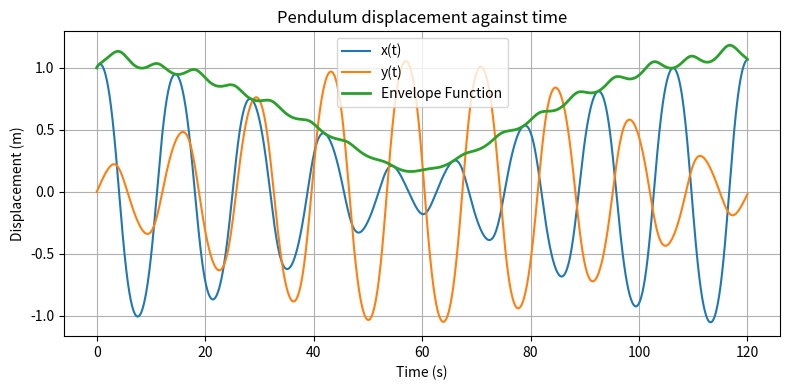

Python code for this plot:
from scipy.signal import hilbert # Needed for the Hilbert Transform Envelope
from scipy.integrate import solve_ivp
import numpy as np
import matplotlib.pyplot as plt

# Parameters
m = 28 # kg
g = 9.81 # m/s^2
L = 67 # metres
gamma = 0.01 # Friction coefficient

def pendulum(t, state):
	x, y, u_x, u_y = state
	dxdt = u_x
	dydt = u_y
	du_xdt = -x/L**2 * (L**2*(u_x**2 + u_y**2) - (x*u_y - y*u_x)**2/(L**2 - x**2 - y**2)) - (g/L**2)*x*np.sqrt(L**2 - x**2 - y**2) - (gamma/m)*u_x
	du_ydt = -y/L**2 * (L**2*(u_x**2 + u_y**2) - (x*u_y - y*u_x)**2/(L**2 - x**2 - y**2)) - (g/L**2)*y*np.sqrt(L**2 - x**2 - y**2) - (gamma/m)*u_y

	return [dxdt, dydt, du_xdt, du_ydt]

timespan = (0, 120)

# Initial conditions (x, y, u_x, u_y) which we will change for next questions

initial_state = [1.0, 0.0, 0.1, 0.1]

sol = solve_ivp(pendulum, timespan, initial_state, t_eval = np.linspace(0, 120, 10000))

t = sol.t
x = sol.y[0]
y = sol.y[1]


# Period calculator

def period_estimate(t, x):
	crossings = [] ### Makes an empty list storing times when the pendulum crosses x=0 upward (i.e going from -ve to +ve)
	for i in range(len(x)-1): ### Loops through every point besides the last one as we are looking ahead to x[i+1]
		if x[i] < 0 and x[i+1] >= 0: ### Pendulum is on the -ve side AND the next point is zero or +ve, so must have gone through centre between t[i] & t[i+1]
			crossings.append(t[i])

	if len(crossings) < 2: ### We cannot mesaure a period if there are more than 2 crossings
		return None

	return 2 * np.mean(np.diff(crossings)) ### 1 full period is 2x the "crossings", so we take the mean time between the crossings and x2

print("Estimated period:", period_estimate(t, x))

# Envelope function

envelope = np.abs(hilbert(x))

# Plotting x(t) and y(t)

plt.figure(figsize=(8,4))
plt.plot(t, x, label="x(t)")
plt.plot(t, y, label="y(t)")
plt.plot(t, envelope, linewidth=2, label="Envelope Function")
plt.xlabel("Time (s)")
plt.ylabel("Displacement (m)")
plt.title("Pendulum displacement against time")
plt.legend()
plt.tight_layout()
plt.grid(True)
plt.show()


